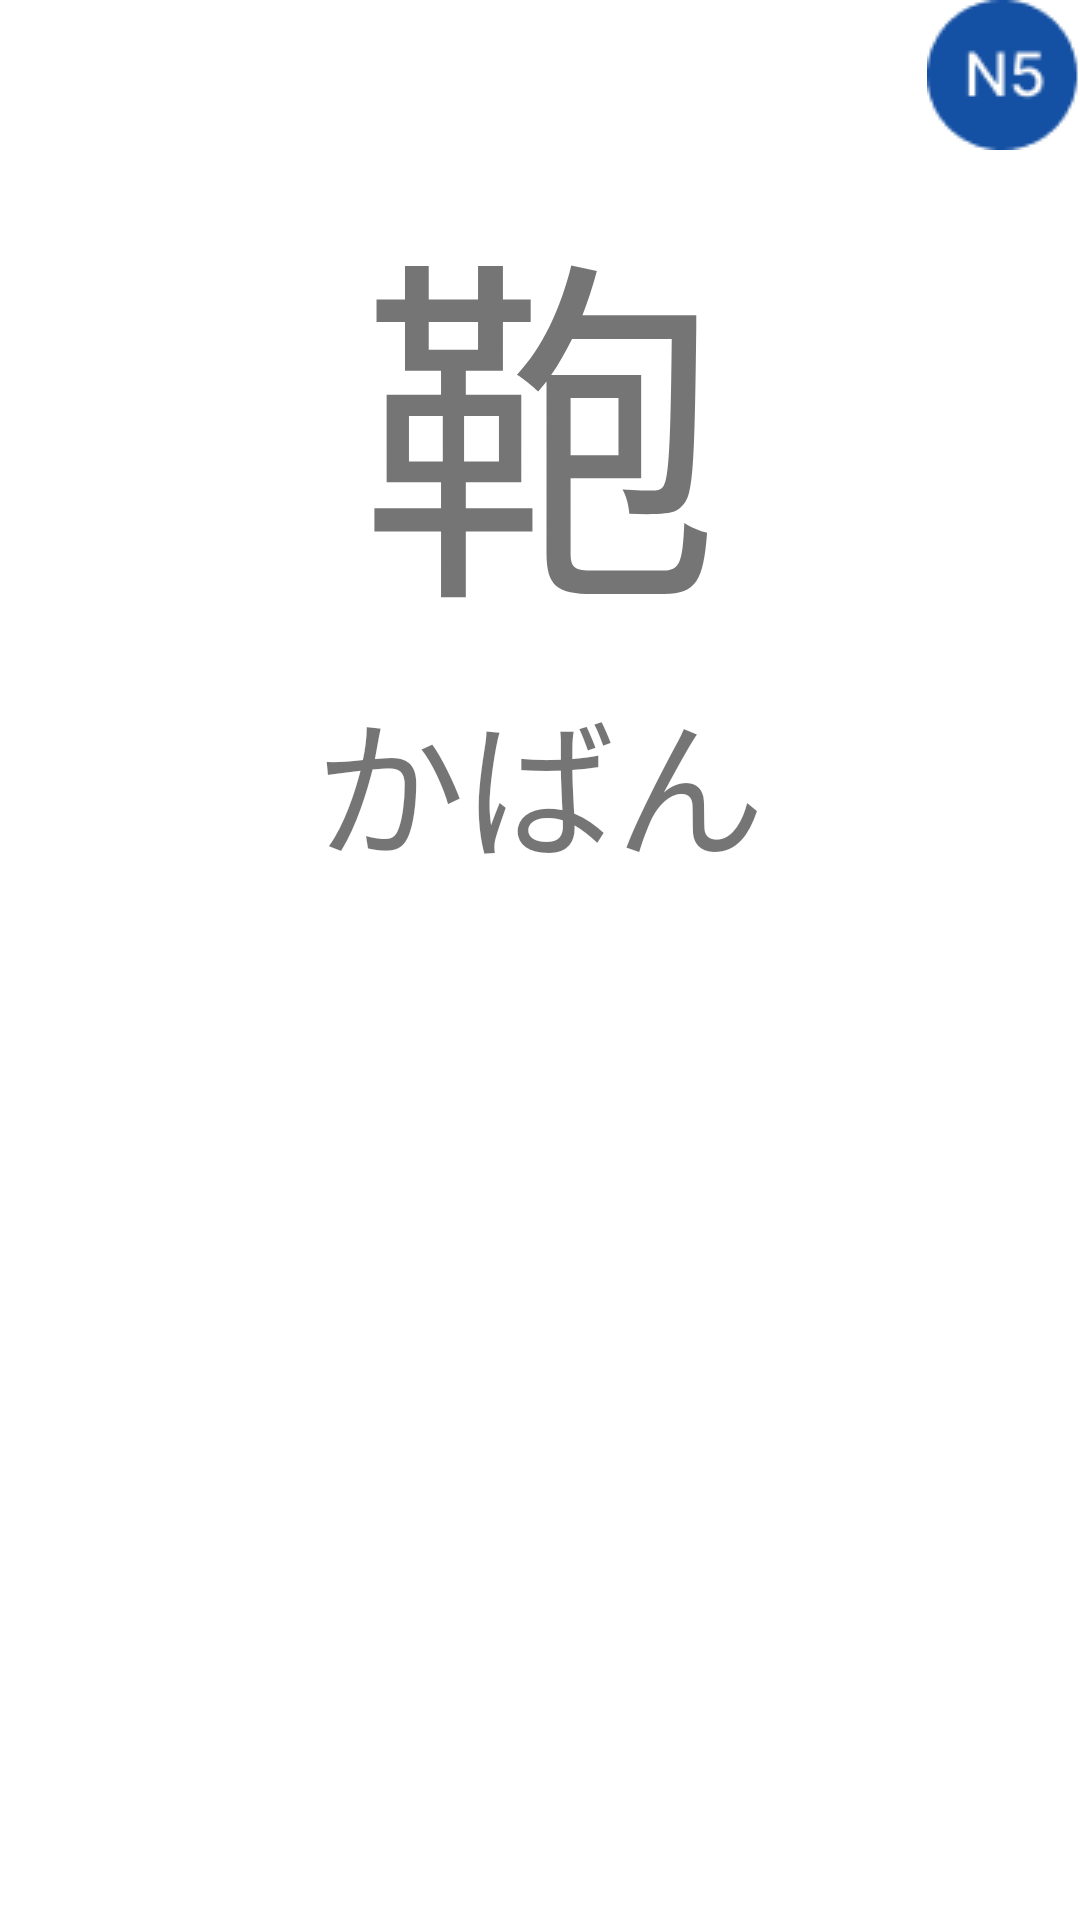

Here is an Android app screen rendered from its layout file. Give the layout XML and the strings, colors and styles it references.
<!-- AndroidManifest.xml: application theme Theme.Mastermind -->
<!-- res/layout/flashcard_front_fragment.xml -->
<?xml version="1.0" encoding="utf-8"?>
<LinearLayout
    xmlns:android="http://schemas.android.com/apk/res/android"
    xmlns:app="http://schemas.android.com/apk/res-auto"
    xmlns:tools="http://schemas.android.com/tools"
    android:layout_width="match_parent"
    android:layout_height="match_parent"
    android:orientation="vertical"
    tools:context=".ReviewFlashcardActivity">

    <ImageView
        android:id="@+id/btnLevel"
        android:layout_width="wrap_content"
        android:layout_height="wrap_content"
        android:layout_gravity="right"
        android:background="@drawable/n5"
        app:layout_constraintBottom_toTopOf="@+id/guideline1"
        app:layout_constraintEnd_toEndOf="parent"
        app:layout_constraintHorizontal_bias="0.044"
        app:layout_constraintStart_toStartOf="parent"
        app:layout_constraintTop_toTopOf="@+id/guideline3"
        app:layout_constraintVertical_bias="0.047"></ImageView>

    <TextView
        android:id="@+id/txtKanji"
        android:layout_width="wrap_content"
        android:layout_height="wrap_content"
        android:layout_gravity="center"
        android:text="鞄"
        android:textSize="120sp"
        app:layout_constraintBottom_toTopOf="@+id/txt_chu_nho"
        app:layout_constraintEnd_toEndOf="parent"
        app:layout_constraintStart_toStartOf="parent"
        app:layout_constraintTop_toTopOf="@+id/guideline3"></TextView>

    <TextView
        android:id="@+id/txtFurigana"
        android:layout_width="wrap_content"
        android:layout_height="wrap_content"
        android:layout_gravity="center"
        android:text="かばん"
        android:textSize="50sp"
        app:layout_constraintBottom_toTopOf="@+id/guideline1"
        app:layout_constraintEnd_toEndOf="parent"
        app:layout_constraintStart_toStartOf="parent"
        app:layout_constraintTop_toBottomOf="@+id/txtWord"></TextView>
</LinearLayout>
<!-- resources referenced by this layout -->
<resources>
  <!-- drawable n5: png bitmap (drawable, 1428 bytes) -->
  <style name="Theme.Mastermind" parent="Theme.MaterialComponents.DayNight.NoActionBar">
          
          <item name="colorPrimary">@color/purple_500</item>
          <item name="colorPrimaryVariant">@color/purple_700</item>
          <item name="colorOnPrimary">@color/white</item>
          
          <item name="colorSecondary">@color/teal_200</item>
          <item name="colorSecondaryVariant">@color/teal_700</item>
          <item name="colorOnSecondary">@color/black</item>
          
          <item name="android:statusBarColor">?attr/colorPrimaryVariant</item>
          
      </style>
  <color name="purple_500">#FF6200EE</color>
  <color name="purple_700">#FF3700B3</color>
  <color name="white">#FFFFFFFF</color>
  <color name="teal_200">#FF03DAC5</color>
  <color name="teal_700">#FF018786</color>
  <color name="black">#FF000000</color>
</resources>
